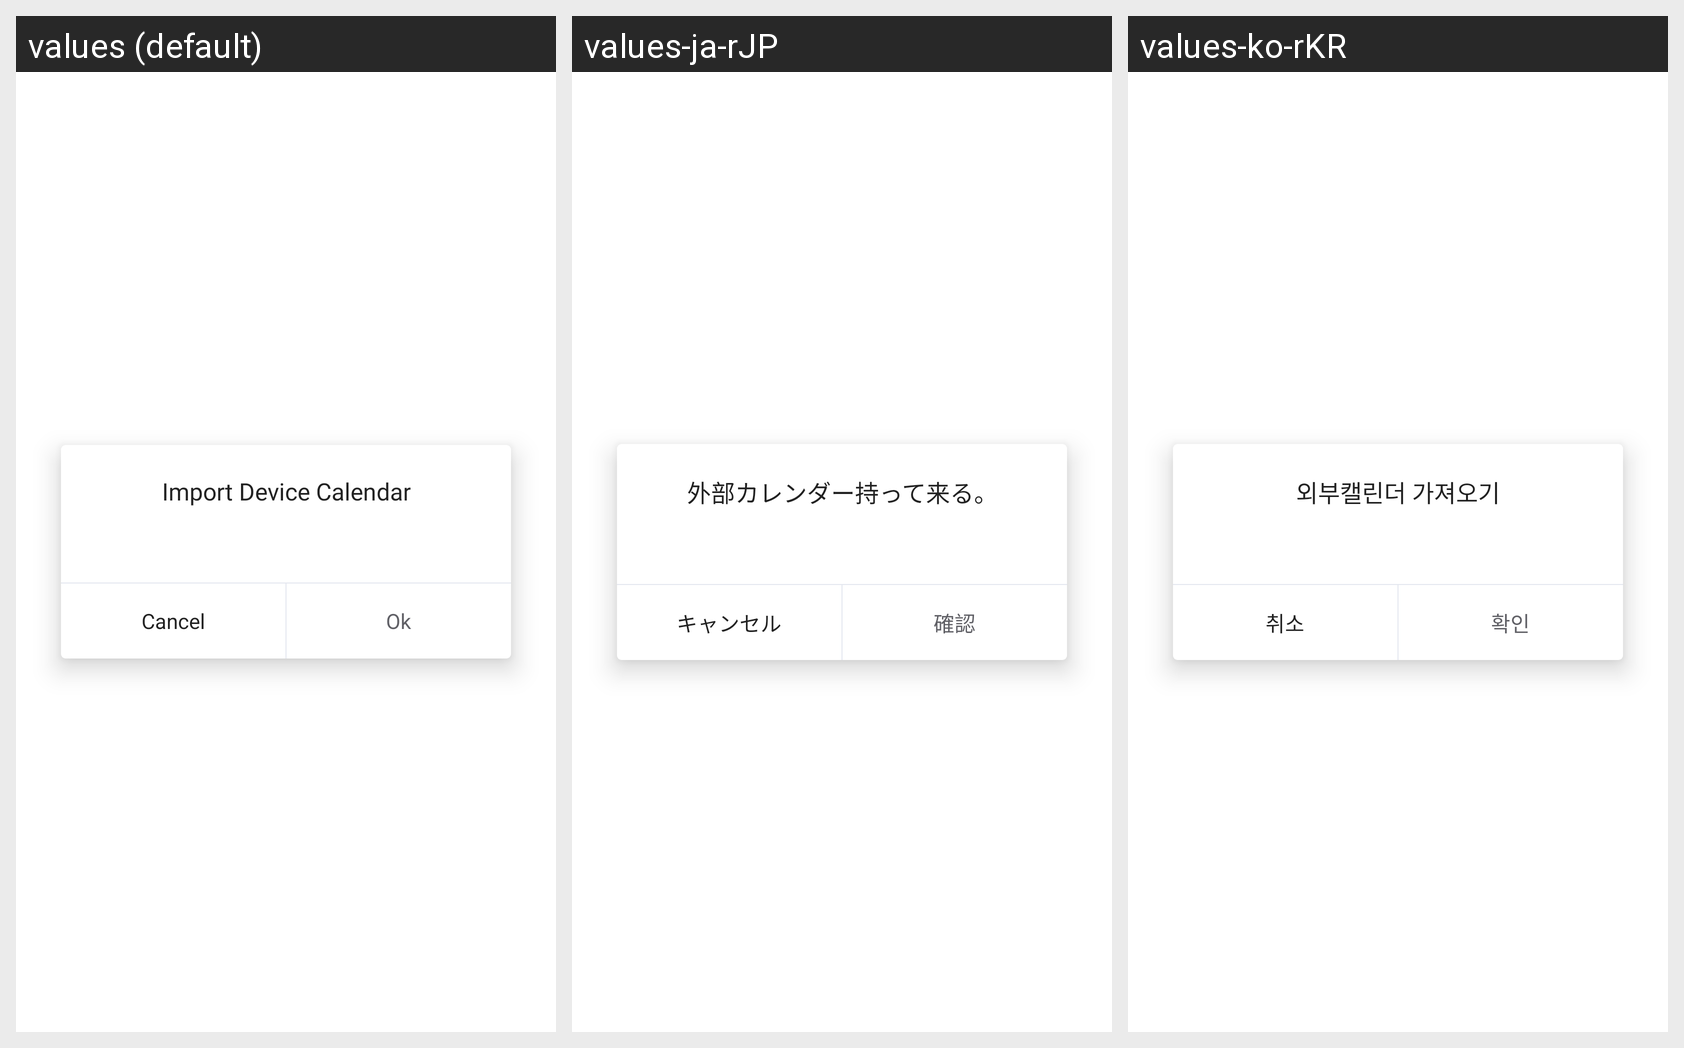

Strings drawn on this Android screen and how each of the app's shown locales translates them:
Android screen res/layout/dialog_os_calendar.xml rendered under 3 locales, left to right: values (default), values-ja-rJP, values-ko-rKR. Device: Nexus 5 (rendered at 1080×1920; each locale shown at half size, 540×960, under a caption strip naming it); theme AppTheme.
Strings drawn on this screen, with the default value and each locale's value (text and hints the layout hard-codes, and strings that could not be matched under every locale, appear in the picture but are not listed):

select_os_calendar
  values: Import Device Calendar
  values-ja-rJP: 外部カレンダー持って来る。
  values-ko-rKR: 외부캘린더 가져오기

cancel
  values: Cancel
  values-ja-rJP: キャンセル
  values-ko-rKR: 취소

confirm
  values: Ok
  values-ja-rJP: 確認
  values-ko-rKR: 확인
